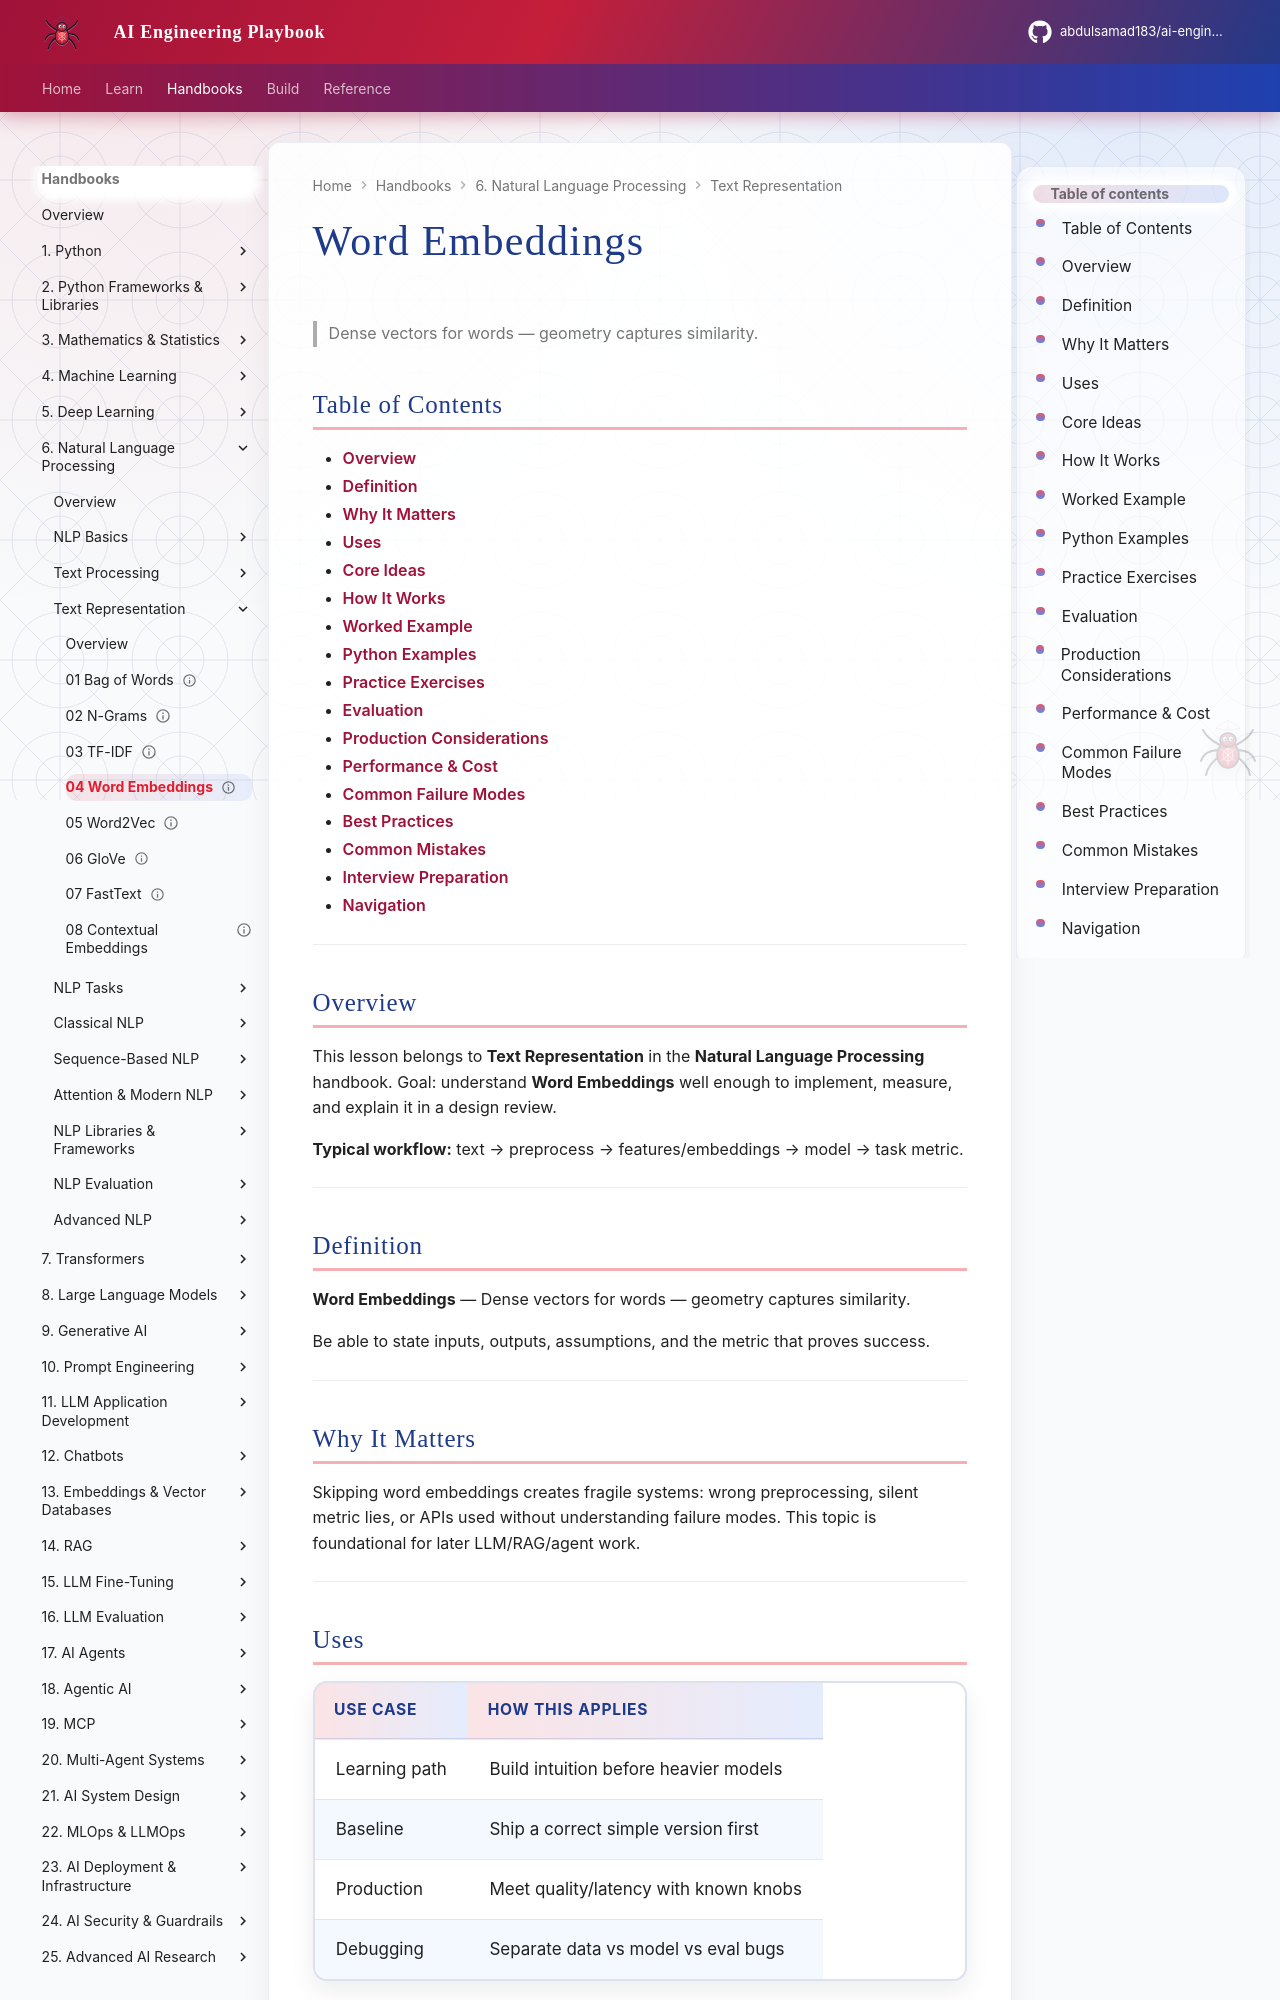

repository: abdulsamad183/ai-engineering-playbook · page: domains/natural-language-processing/text-representation/04-word-embeddings/index.html · generator: mkdocs

---
title: "Word Embeddings"
description: "Dense vectors for words — geometry captures similarity."
domain: natural-language-processing
tags: [text-representation, natural-language-processing]
status: published
created: 2026-08-11
updated: 2026-08-12
version: "2.0"
related:
  - ../README.md
  - ../../mathematics-statistics/README.md
  - ../../machine-learning/README.md
  - ../../transformers/README.md
---

# Word Embeddings

> Dense vectors for words — geometry captures similarity.

## Table of Contents

- [Overview](#overview)
- [Definition](#definition)
- [Why It Matters](#why-it-matters)
- [Uses](#uses)
- [Core Ideas](#core-ideas)
- [How It Works](#how-it-works)
- [Worked Example](#worked-example)
- [Python Examples](#python-examples)
- [Practice Exercises](#practice-exercises)
- [Evaluation](#evaluation)
- [Production Considerations](#production-considerations)
- [Performance & Cost](#performance--cost)
- [Common Failure Modes](#common-failure-modes)
- [Best Practices](#best-practices)
- [Common Mistakes](#common-mistakes)
- [Interview Preparation](#interview-preparation)
- [Navigation](#navigation)

---

## Overview

This lesson belongs to **Text Representation** in the **Natural Language Processing** handbook. Goal: understand **Word Embeddings** well enough to implement, measure, and explain it in a design review.

**Typical workflow:** text → preprocess → features/embeddings → model → task metric.

---

## Definition

**Word Embeddings** — Dense vectors for words — geometry captures similarity.

Be able to state inputs, outputs, assumptions, and the metric that proves success.

---

## Why It Matters

Skipping word embeddings creates fragile systems: wrong preprocessing, silent metric lies, or APIs used without understanding failure modes. This topic is foundational for later LLM/RAG/agent work.

---
